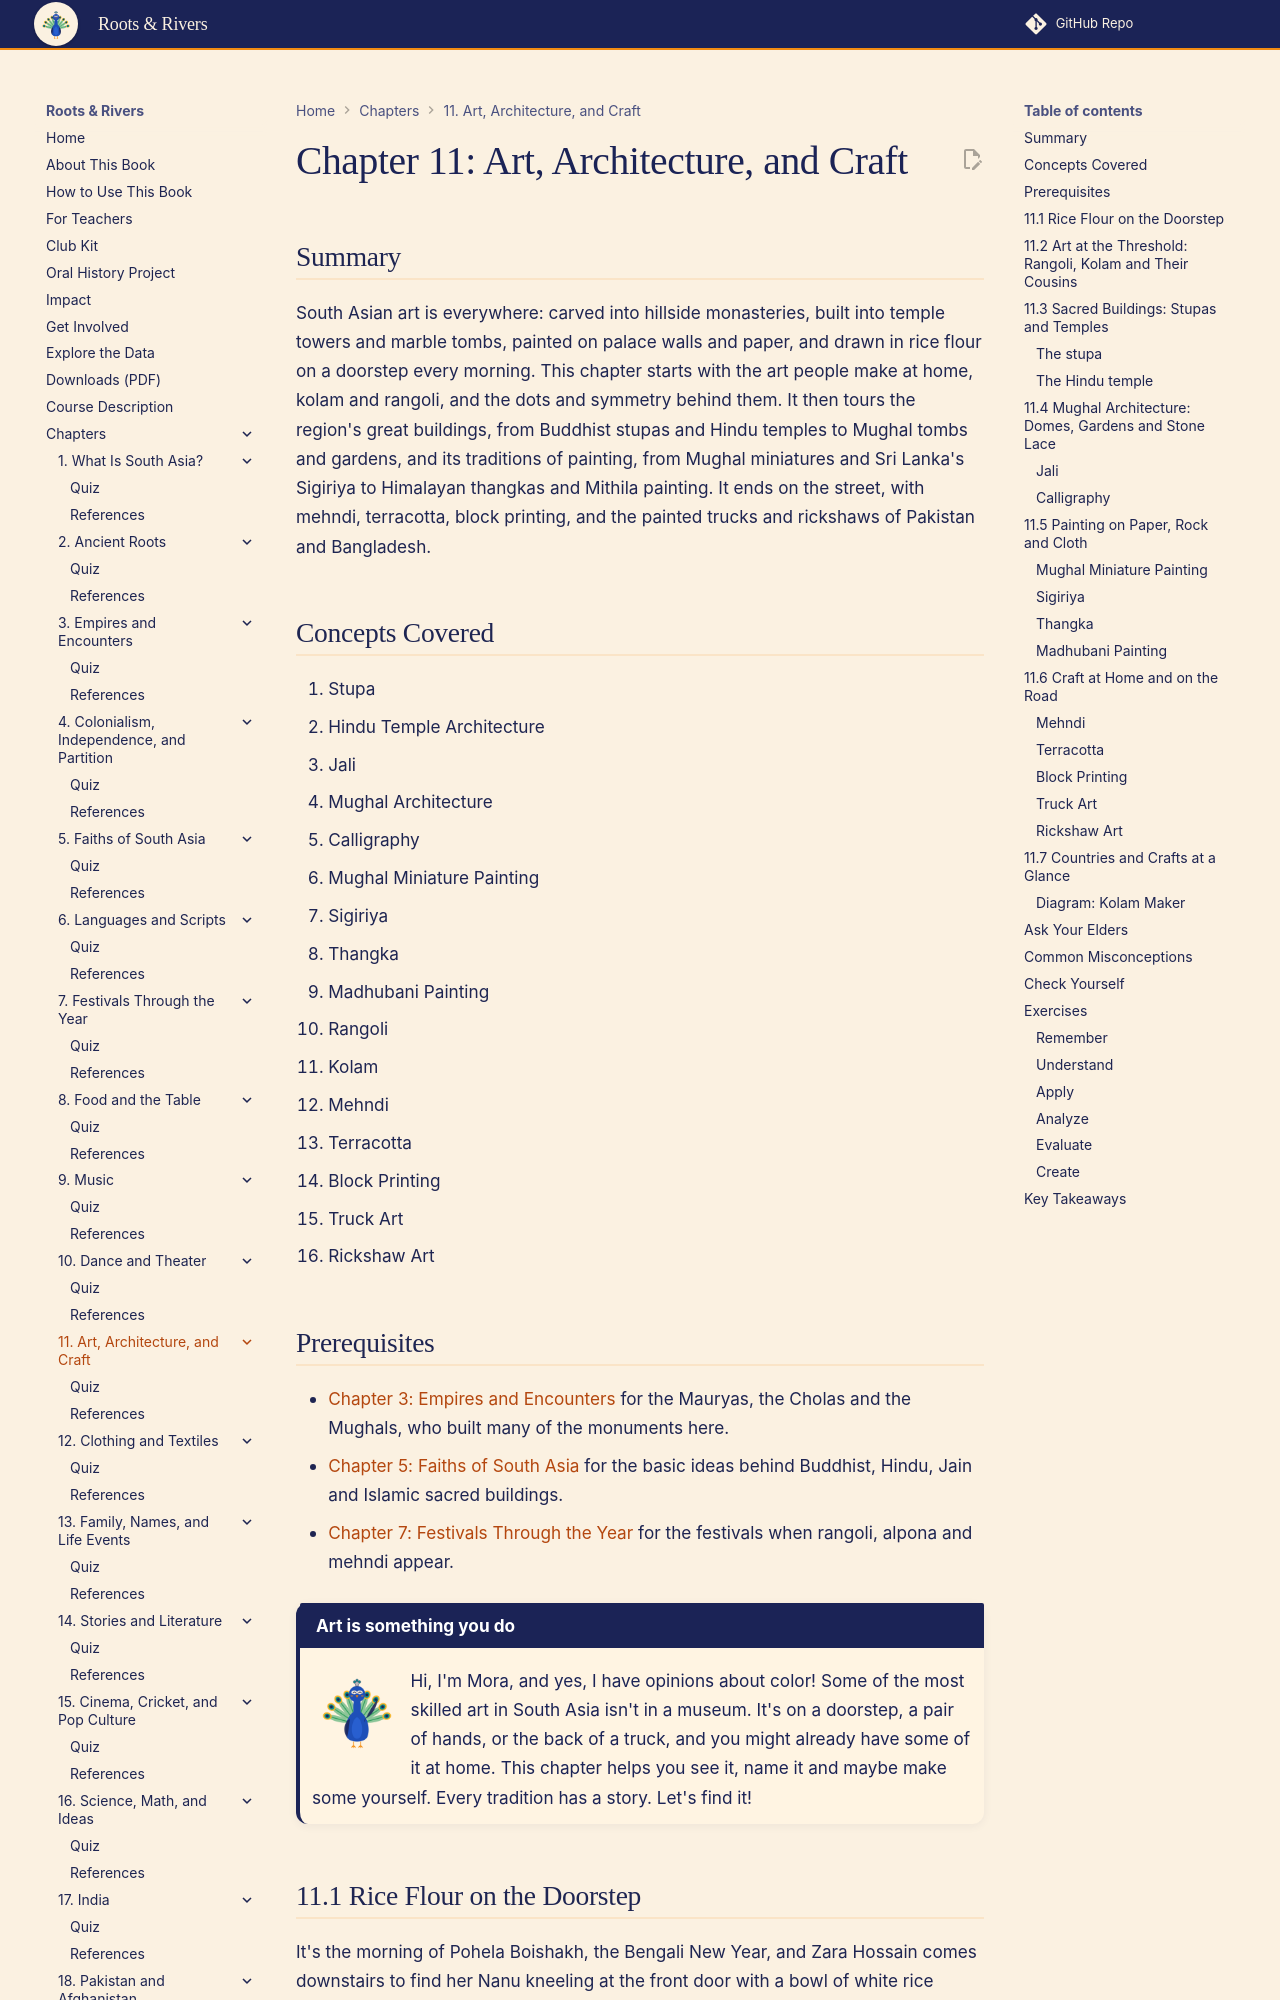

repository: aaryavvatts-lab/south-asian-culture-textbook · page: chapters/11-art-architecture-craft/index.html · generator: mkdocs

---
title: "Chapter 11: Art, Architecture, and Craft"
description: "Stupas, temples, Mughal tombs, miniature paintings, thangkas, kolam, mehndi, block prints, truck art and rickshaw art across South Asia."
image: /sims/ch11-kolam-maker/ch11-kolam-maker.png
date: 2026-10-22
version: 1.0
---

# Chapter 11: Art, Architecture, and Craft

## Summary

South Asian art is everywhere: carved into hillside monasteries, built into temple towers and marble tombs, painted on palace walls and paper, and drawn in rice flour on a doorstep every morning. This chapter starts with the art people make at home, kolam and rangoli, and the dots and symmetry behind them. It then tours the region's great buildings, from Buddhist stupas and Hindu temples to Mughal tombs and gardens, and its traditions of painting, from Mughal miniatures and Sri Lanka's Sigiriya to Himalayan thangkas and Mithila painting. It ends on the street, with mehndi, terracotta, block printing, and the painted trucks and rickshaws of Pakistan and Bangladesh.

## Concepts Covered

1. Stupa
2. Hindu Temple Architecture
3. Jali
4. Mughal Architecture
5. Calligraphy
6. Mughal Miniature Painting
7. Sigiriya
8. Thangka
9. Madhubani Painting
10. Rangoli
11. Kolam
12. Mehndi
13. Terracotta
14. Block Printing
15. Truck Art
16. Rickshaw Art

## Prerequisites

- [Chapter 3: Empires and Encounters](../03-empires-and-encounters/index.md) for the Mauryas, the Cholas and the Mughals, who built many of the monuments here.
- [Chapter 5: Faiths of South Asia](../05-faiths-of-south-asia/index.md) for the basic ideas behind Buddhist, Hindu, Jain and Islamic sacred buildings.
- [Chapter 7: Festivals Through the Year](../07-festivals/index.md) for the festivals when rangoli, alpona and mehndi appear.

!!! mascot-welcome "Art is something you do"
    ![Mora waving hello](../../img/mascot/welcome.png){ class="mascot-admonition-img" }
    Hi, I'm Mora, and yes, I have opinions about color! Some of the most skilled art in South Asia isn't in a museum. It's on a doorstep, a pair of hands, or the back of a truck, and you might already have some of it at home. This chapter helps you see it, name it and maybe make some yourself. Every tradition has a story. Let's find it!

## 11.1 Rice Flour on the Doorstep

It's the morning of Pohela Boishakh, the Bengali New Year, and Zara Hossain comes downstairs to find her Nanu kneeling at the front door with a bowl of white rice paste. Nanu dips her fingertips in the paste and draws a flower, then vines curling out from it, then a border of tiny leaves, all without lifting her eyes from the floor. "This is *alpona*," she tells Zara in Bangla. "We did it at home in Chattogram every new year."

That afternoon at the South Asian Student Association meeting, Zara shows the club a photo. Arjun Reddy leans over. "My grandmother does something like that in Hyderabad, but every single morning, before sunrise. She calls it *muggu*. In Tamil it's called kolam. First she puts down a grid of dots, then she draws lines around them." Ben Lindqvist zooms in on the photo, then on Arjun's. "Wait. How do they get them so perfect? It's not like they use a ruler." Arjun shrugs. "She just knows." But how do you "just know" a design that perfect, and what else across South Asia is made with that same kind of knowledge?
